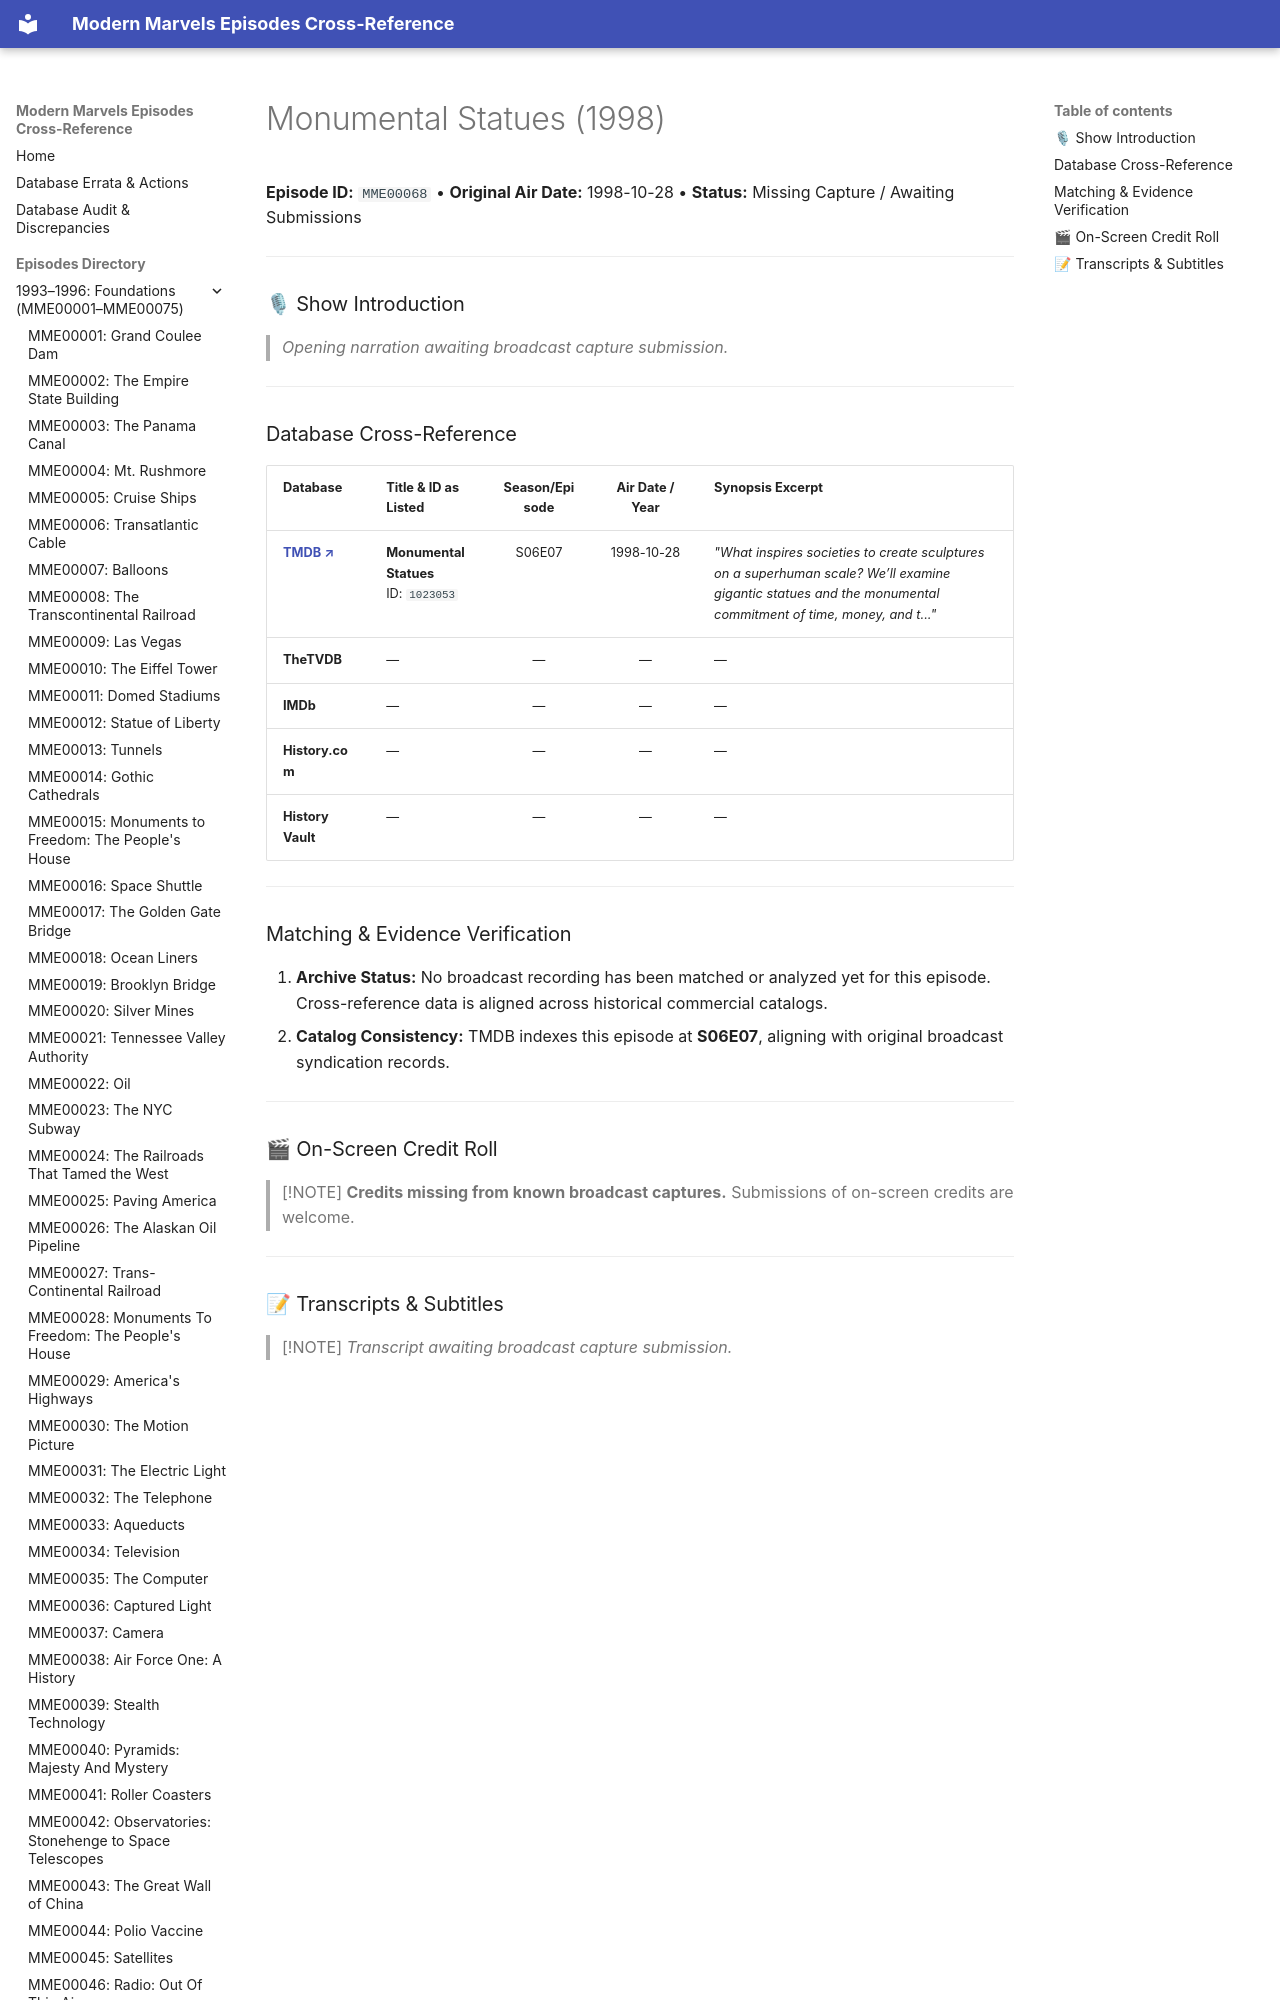

repository: ModernMarvelsFan/ModernMarvels · page: episodes/MME00068/index.html · generator: mkdocs

# Monumental Statues (1998)

**Episode ID:** `MME00068` • **Original Air Date:** 1998-10-28 • **Status:** Missing Capture / Awaiting Submissions

---

### 🎙 Show Introduction

> *Opening narration awaiting broadcast capture submission.*

---
